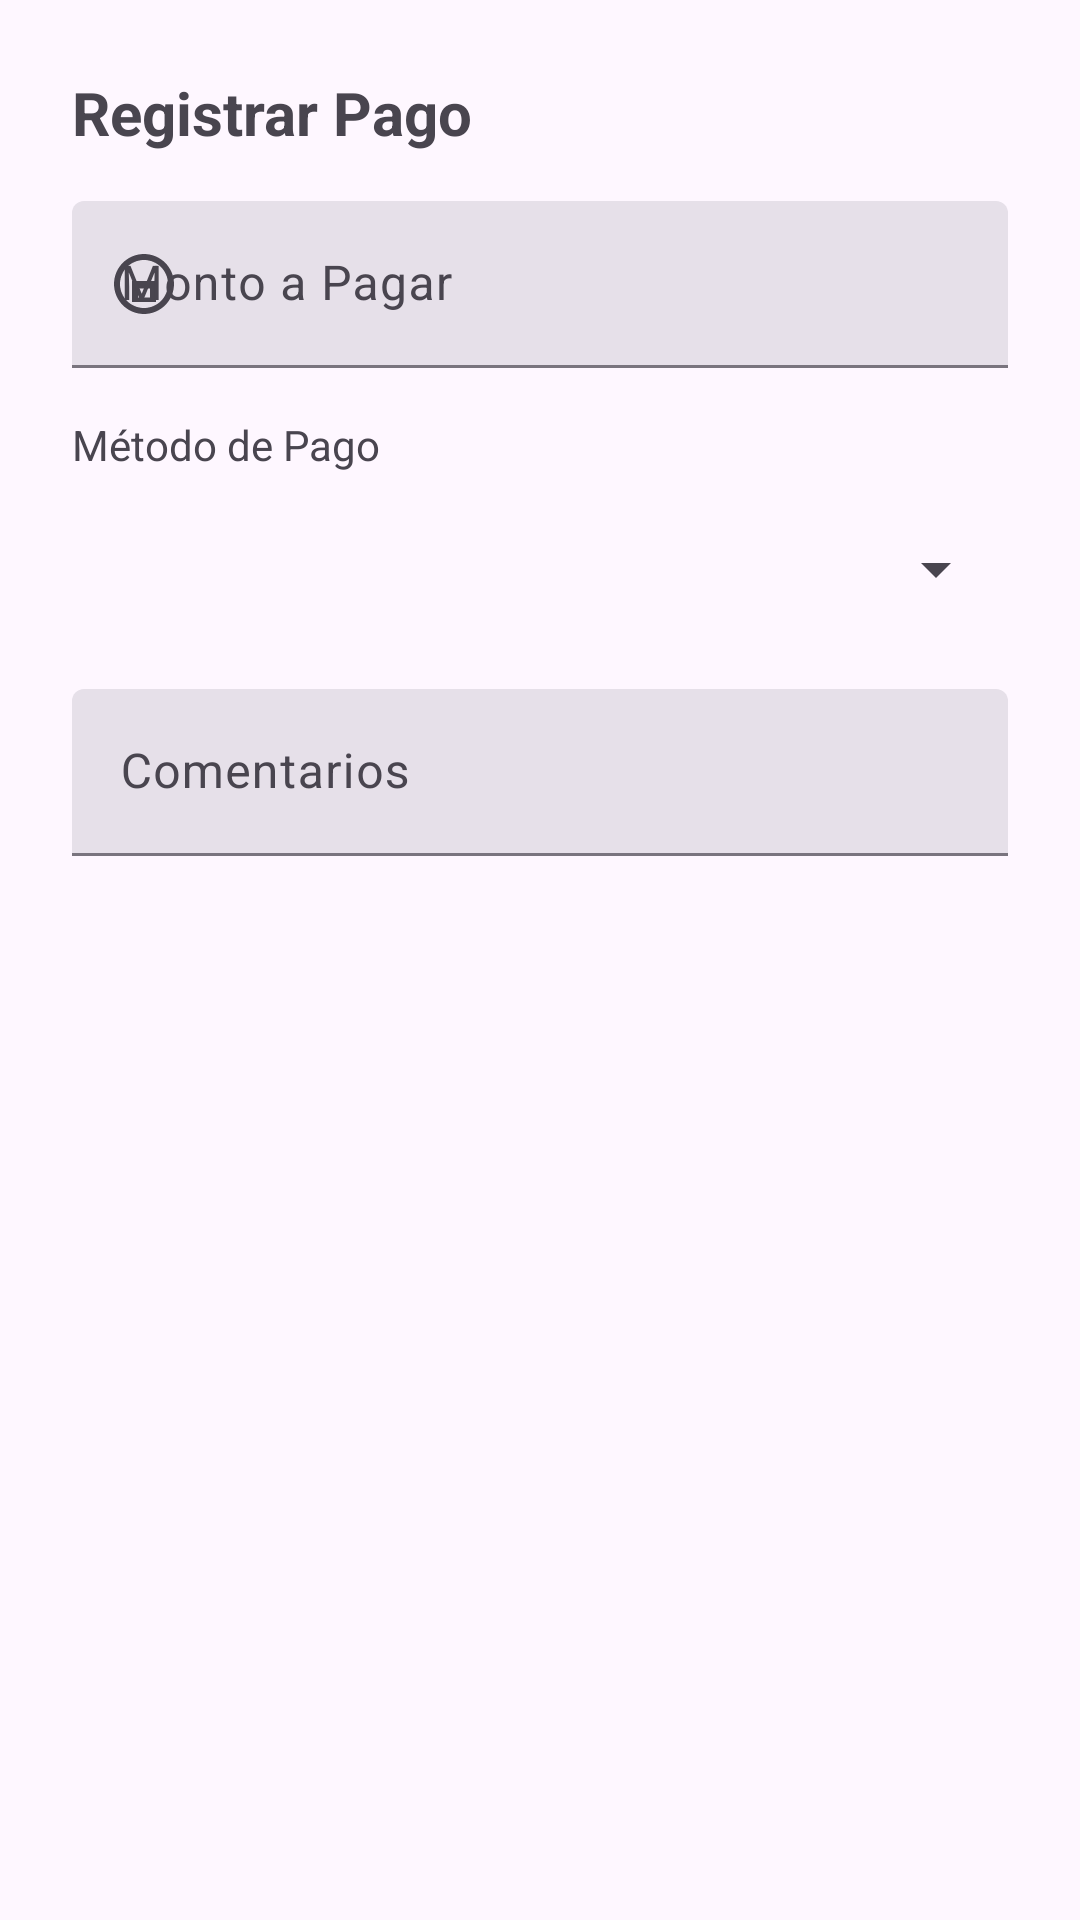

Layout XML and referenced resources for this Android screen:
<!-- AndroidManifest.xml: application theme Theme.Ksaturno -->
<!-- res/layout/dialog_registrar_pago.xml -->
<?xml version="1.0" encoding="utf-8"?>
<LinearLayout xmlns:android="http://schemas.android.com/apk/res/android"
    xmlns:app="http://schemas.android.com/apk/res-auto"
    android:layout_width="match_parent"
    android:layout_height="wrap_content"
    android:orientation="vertical"
    android:padding="24dp">

    <TextView
        android:layout_width="wrap_content"
        android:layout_height="wrap_content"
        android:text="Registrar Pago"
        android:textSize="20sp"
        android:textStyle="bold"
        android:layout_marginBottom="16dp" />

    <com.google.android.material.textfield.TextInputLayout
        style="?attr/textInputFilledStyle"
        android:layout_width="match_parent"
        android:layout_height="wrap_content"
        android:hint="Monto a Pagar"
        app:startIconDrawable="@drawable/ic_finance">

        <com.google.android.material.textfield.TextInputEditText
            android:id="@+id/et_monto_pago"
            android:layout_width="match_parent"
            android:layout_height="wrap_content"
            android:inputType="numberDecimal" />
    </com.google.android.material.textfield.TextInputLayout>

    <TextView
        android:layout_width="wrap_content"
        android:layout_height="wrap_content"
        android:layout_marginTop="16dp"
        android:text="Método de Pago" />

    <Spinner
        android:id="@+id/spinner_metodo_pago"
        android:layout_width="match_parent"
        android:layout_height="wrap_content"
        android:layout_marginTop="8dp"
        android:minHeight="48dp" />

    <com.google.android.material.textfield.TextInputLayout
        style="?attr/textInputFilledStyle"
        android:layout_width="match_parent"
        android:layout_height="wrap_content"
        android:layout_marginTop="16dp"
        android:hint="Comentarios">

        <com.google.android.material.textfield.TextInputEditText
            android:id="@+id/et_comentarios_pago"
            android:layout_width="match_parent"
            android:layout_height="wrap_content"
            android:inputType="textMultiLine" />
    </com.google.android.material.textfield.TextInputLayout>

</LinearLayout>
<!-- resources referenced by this layout -->
<resources>
  <!-- drawable ic_finance (drawable) -->
  <vector xmlns:android="http://schemas.android.com/apk/res/android"
      android:width="24dp"
      android:height="24dp"
      android:viewportWidth="24"
      android:viewportHeight="24">
    <path
        android:fillColor="@android:color/white"
        android:pathData="M10,16.5v-3h4v3h-4zM16,11H8v7h8v-7zM12,2C6.48,2 2,6.48 2,12s4.48,10 10,10 10,-4.48 10,-10S17.52,2 12,2zM12,20c-4.41,0 -8,-3.59 -8,-8s3.59,-8 8,-8 8,3.59 8,8 -3.59,8 -8,8z"/>
  </vector>
  <style name="Theme.Ksaturno" parent="Base.Theme.Ksaturno" />
  <style name="Base.Theme.Ksaturno" parent="Theme.Material3.DayNight.NoActionBar">
          
          
          <item name="android:statusBarColor">@android:color/transparent</item>
          <item name="android:navigationBarColor">@android:color/transparent</item>
      </style>
</resources>
